Run: headless pygame with SDL's dummy video driver; simulated clock (each Clock.tick advances the game by its frame time, no real sleeping); random seed 0; keys injected as events and as key.get_pressed() state; no mouse input.
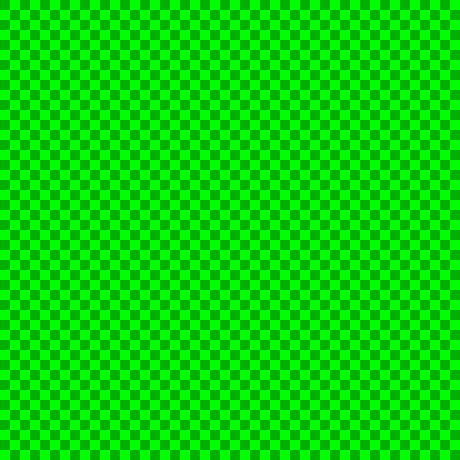
Frame 1 of 4 · flips 1–60 · no input
Frame 2 of 4 · flips 61–180 · tapped SPACE, RETURN · held RIGHT (→), D · screen unchanged from frame 1, image omitted
Frame 3 of 4 · flips 181–300 · held DOWN (↓), S · screen unchanged from frame 2, image omitted
Frame 4 of 4 · flips 301–420 · held LEFT (←), A, UP (↑), W · screen unchanged from frame 3, image omitted

The pygame program that drew these frames:

import pygame

pygame.init()
Largura = 460
Altura = 460
Tela = pygame.display.set_mode((Largura, Altura))
pygame.display.set_caption("Teste")
Relógio = pygame.time.Clock()
Running = True
Tamanho = 10
Verde_Esuro = (0, 175, 0)




while Running:
    Relógio.tick(60)
    for event in pygame.event.get():
        if event.type == pygame.QUIT:
            Running = False
    Tela.fill("green")

    def Xadrez(Largura, Altura, Tamanho, Cor):
        Posição_x = Tamanho * -1
        Mudança = Tamanho
        Variando = Tamanho
        Posição_y = 0
        for Quantidade_de_casas1 in range(0, int(Largura / Tamanho)):
            Mudança = Mudança * -1
            Variando += Mudança
            Posição_y = Variando
            Posição_x += Tamanho
            
            for Quantidade_de_casash in range(0, int((Altura / Tamanho) / 2)):
                Retángulo = pygame.draw.rect(Tela, Cor, (Posição_x, Posição_y, Tamanho, Tamanho), 0)
                Posição_y += Tamanho * 2
    Xadrez(Largura, Altura, Tamanho, Verde_Esuro)


    pygame.display.update()
pygame.quit()
